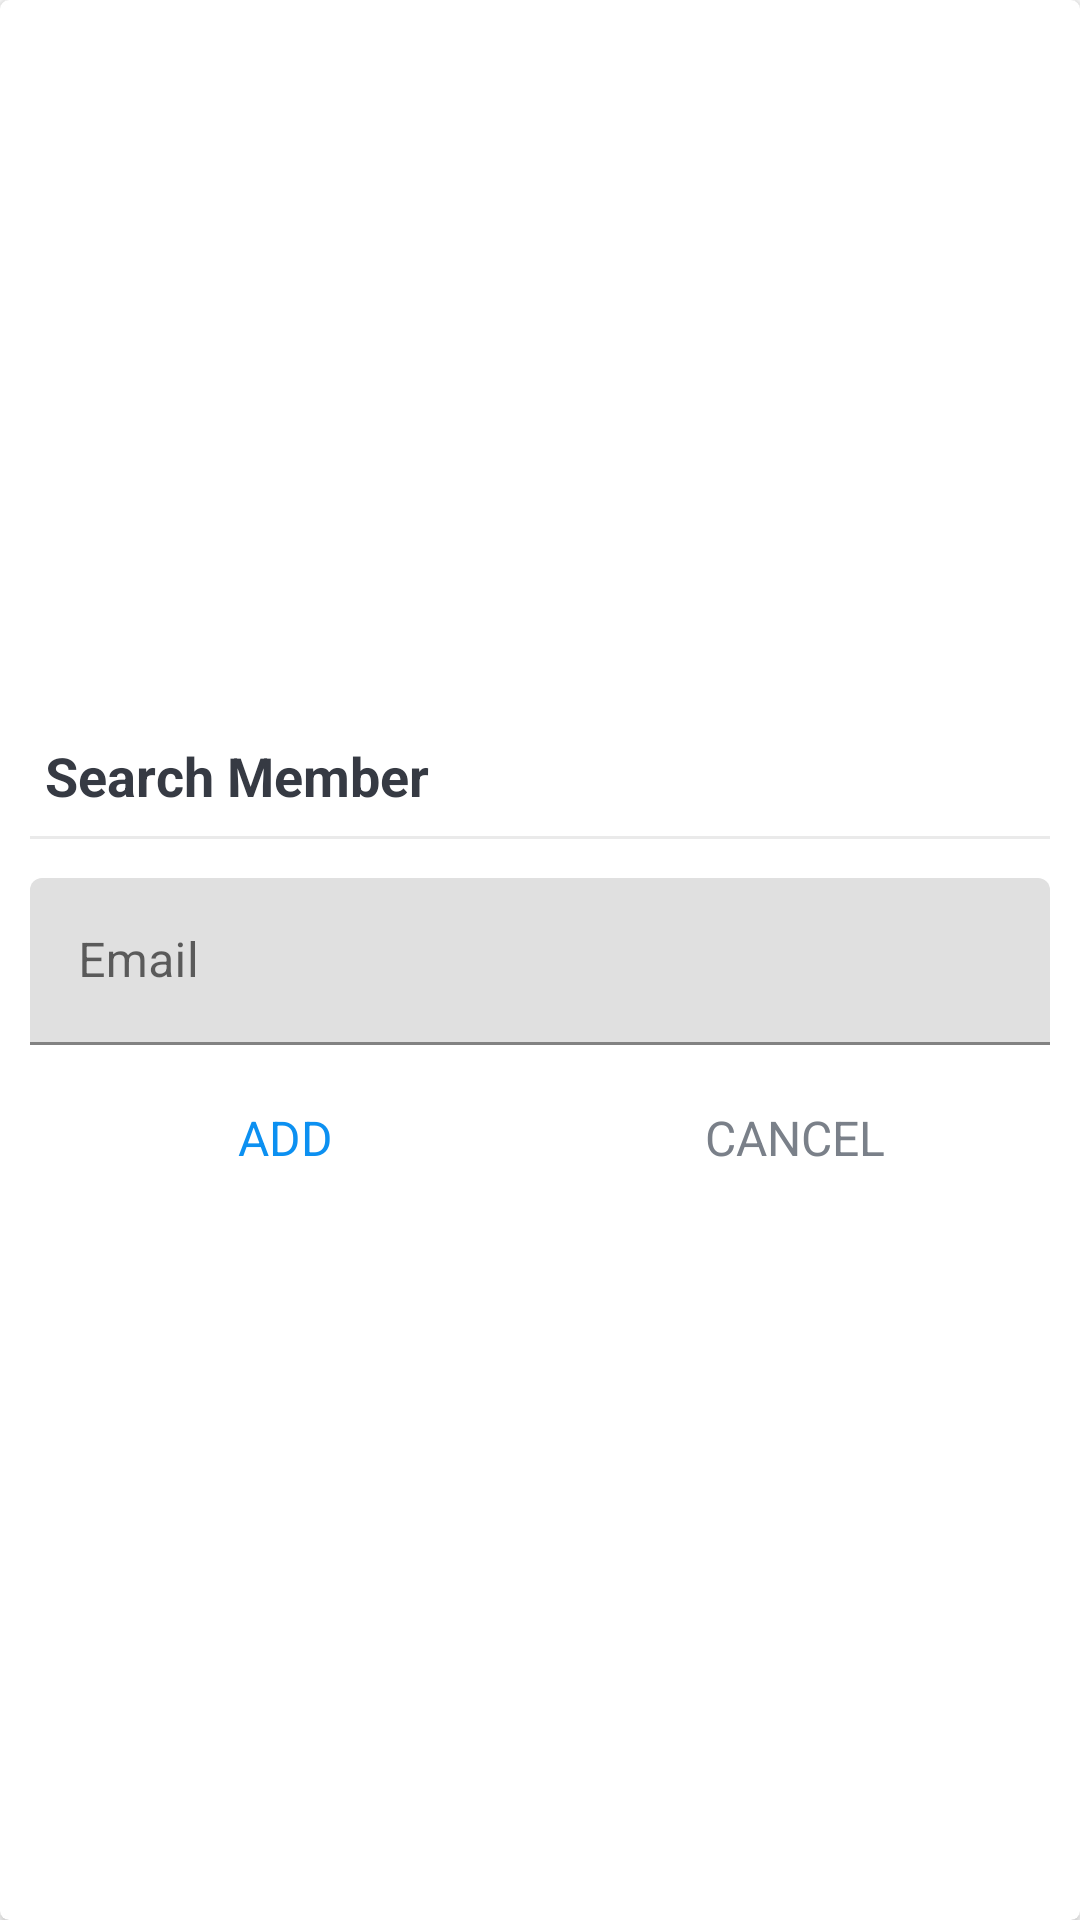

Layout XML and referenced resources for this Android screen:
<!-- AndroidManifest.xml: application theme Theme.ProjeManag -->
<!-- res/layout/dialog_search_member.xml -->
<?xml version="1.0" encoding="utf-8"?>

<FrameLayout xmlns:android="http://schemas.android.com/apk/res/android"
    xmlns:app="http://schemas.android.com/apk/res-auto"
    android:layout_width="match_parent"
    android:layout_height="match_parent">

    <androidx.cardview.widget.CardView
        android:layout_width="match_parent"
        android:layout_height="match_parent"
        android:background="@drawable/shape_dialog_rounded"
        app:cardCornerRadius="@dimen/dialog_member_cv_cornerRadius"
        app:cardElevation="@dimen/dialog_member_cv_elevation">

        <LinearLayout
            android:layout_width="match_parent"
            android:layout_height="match_parent"
            android:gravity="center"
            android:orientation="vertical"
            android:padding="@dimen/dialog_member_content_padding">

            <TextView
                android:id="@+id/tvDialogTitle"
                android:layout_width="match_parent"
                android:layout_height="wrap_content"
                android:padding="@dimen/dialog_member_title_padding"
                android:text="@string/search_member"
                android:textColor="@color/primary_text_color"
                android:textSize="@dimen/dialog_member_title_text_size"
                android:textStyle="bold" />

            <View
                android:layout_width="match_parent"
                android:layout_height="@dimen/member_dialog_divider_height"
                android:layout_marginTop="@dimen/member_dialog_divider_marginTopBottom"
                android:layout_marginBottom="@dimen/member_dialog_divider_marginTopBottom"
                android:background="@color/divider_color" />

            <com.google.android.material.textfield.TextInputLayout
                android:layout_width="match_parent"
                android:layout_height="wrap_content"
                android:layout_marginTop="@dimen/member_dialog_til_email_marginTop">

                <androidx.appcompat.widget.AppCompatEditText
                    android:id="@+id/et_email_search_member"
                    android:layout_width="match_parent"
                    android:layout_height="wrap_content"
                    android:hint="@string/email"
                    android:inputType="textEmailAddress"
                    android:textSize="@dimen/et_text_size" />
            </com.google.android.material.textfield.TextInputLayout>

            <LinearLayout
                android:layout_width="match_parent"
                android:layout_height="@dimen/member_dialog_action_layout_height"
                android:layout_marginTop="@dimen/member_dialog_action_layout_marginTop"
                android:orientation="horizontal">

                <TextView
                    android:id="@+id/tv_add"
                    android:layout_width="0dp"
                    android:layout_height="match_parent"
                    android:layout_weight="1"
                    android:background="?attr/selectableItemBackground"
                    android:gravity="center"
                    android:padding="@dimen/member_dialog_action_button_padding"
                    android:text="@string/add"
                    android:textColor="@color/colorAccent"
                    android:textSize="@dimen/member_dialog_action_button_text_size" />

                <TextView
                    android:id="@+id/tv_cancel"
                    android:layout_width="0dp"
                    android:layout_height="match_parent"
                    android:layout_weight="1"
                    android:background="?attr/selectableItemBackground"
                    android:gravity="center"
                    android:padding="@dimen/member_dialog_action_button_padding"
                    android:text="@string/cancel"
                    android:textColor="@color/secondary_text_color"
                    android:textSize="@dimen/member_dialog_action_button_text_size" />
            </LinearLayout>
        </LinearLayout>
    </androidx.cardview.widget.CardView>
</FrameLayout>
<!-- resources referenced by this layout -->
<resources>
  <color name="colorAccent">#0C90F1</color>
  <color name="divider_color">#EAEAEA</color>
  <color name="primary_text_color">#363A43</color>
  <color name="secondary_text_color">#7A8089</color>
  <dimen name="dialog_member_content_padding">10dp</dimen>
  <dimen name="dialog_member_cv_cornerRadius">3dp</dimen>
  <dimen name="dialog_member_cv_elevation">3dp</dimen>
  <dimen name="dialog_member_title_padding">5dp</dimen>
  <dimen name="dialog_member_title_text_size">18sp</dimen>
  <dimen name="et_text_size">16sp</dimen>
  <dimen name="member_dialog_action_button_padding">10dp</dimen>
  <dimen name="member_dialog_action_button_text_size">16sp</dimen>
  <dimen name="member_dialog_action_layout_height">40dp</dimen>
  <dimen name="member_dialog_action_layout_marginTop">10dp</dimen>
  <dimen name="member_dialog_divider_height">1dp</dimen>
  <dimen name="member_dialog_divider_marginTopBottom">3dp</dimen>
  <dimen name="member_dialog_til_email_marginTop">10dp</dimen>
  <string name="add">ADD</string>
  <string name="cancel">CANCEL</string>
  <string name="email">Email</string>
  <string name="search_member">Search Member</string>
  <style name="Theme.ProjeManag" parent="Theme.MaterialComponents.DayNight.DarkActionBar">
          
          <item name="colorPrimary">@color/colorPrimary</item>
          <item name="colorPrimaryVariant">@color/colorPrimaryDark</item>
          <item name="colorOnPrimary">@color/primary_text_color</item>
          
          <item name="colorSecondary">@color/colorAccent</item>
          <item name="colorSecondaryVariant">@color/teal_700</item>
          <item name="colorOnSecondary">@color/secondary_text_color</item>
          
          <item name="android:statusBarColor" tools:targetApi="l">?attr/colorPrimaryVariant</item>
          
      </style>
  <color name="colorPrimary">#0C90F1</color>
  <color name="colorPrimaryDark">#0591F8</color>
  <color name="teal_700">#FF018786</color>
</resources>
